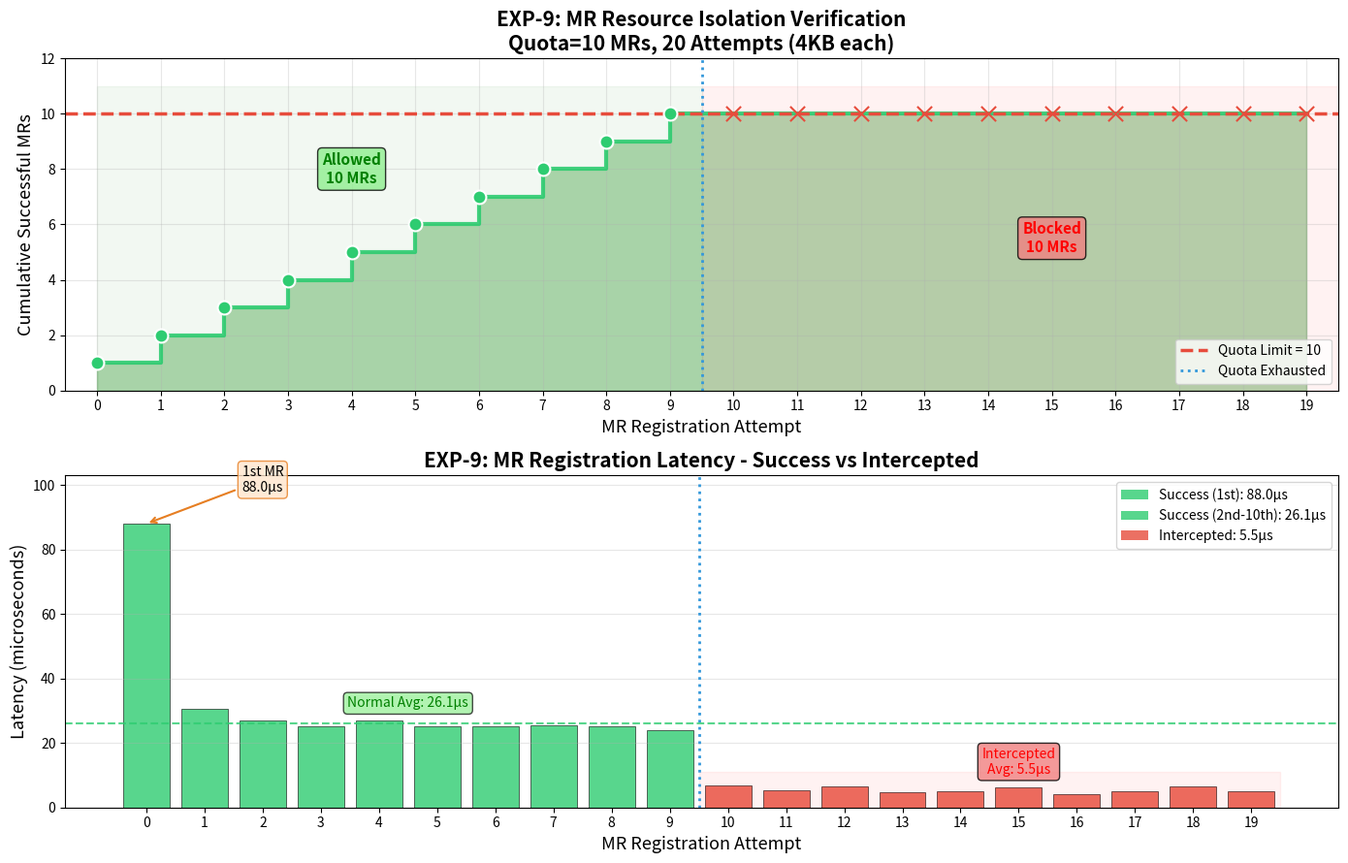

Write Python code to recreate this figure. (Note: this script raises an exception after producing the figure.)
#!/usr/bin/env python3
"""
EXP-9: MR资源隔离验证可视化
"""

import matplotlib.pyplot as plt
import numpy as np

# 数据
mr_data = [
    (0, 1, 88.00),     # 第1个 - 稍高延迟
    (1, 1, 30.67),
    (2, 1, 26.91),
    (3, 1, 25.18),
    (4, 1, 27.08),
    (5, 1, 25.17),
    (6, 1, 25.10),
    (7, 1, 25.62),
    (8, 1, 25.09),
    (9, 1, 24.07),     # 第10个 - 配额用完
    (10, 0, 6.98),     # 被拦截
    (11, 0, 5.33),
    (12, 0, 6.41),
    (13, 0, 4.74),
    (14, 0, 4.88),
    (15, 0, 6.29),
    (16, 0, 4.07),
    (17, 0, 5.13),
    (18, 0, 6.42),
    (19, 0, 4.89),
]

quota = 10

mr_ids = [d[0] for d in mr_data]
successes = [d[1] for d in mr_data]
latencies_us = [d[2] for d in mr_data]

fig, axes = plt.subplots(2, 1, figsize=(14, 9))

# ===== 图1: 累积成功MR数 =====
ax1 = axes[0]

# 计算累积成功数
cumulative_success = []
count = 0
for s in successes:
    if s:
        count += 1
    cumulative_success.append(count)

# 绘制阶梯图
ax1.step(mr_ids, cumulative_success, where='post', linewidth=3, color='#2ecc71', alpha=0.9)
ax1.fill_between(mr_ids, 0, cumulative_success, alpha=0.3, color='green', step='post')

# 配额线
ax1.axhline(y=quota, color='#e74c3c', linestyle='--', linewidth=2.5, label=f'Quota Limit = {quota}')
ax1.axvline(x=quota-0.5, color='#3498db', linestyle=':', linewidth=2, label='Quota Exhausted')

# 区域标注
ax1.fill_between([0, quota-0.5], 0, quota+1, alpha=0.05, color='green')
ax1.fill_between([quota-0.5, len(mr_ids)], 0, quota+1, alpha=0.05, color='red')

# 数据点
for i, (mr_id, success, cum) in enumerate(zip(mr_ids, successes, cumulative_success)):
    color = '#2ecc71' if success else '#e74c3c'
    marker = 'o' if success else 'x'
    size = 100 if success else 120
    ax1.scatter(mr_id, cum, c=color, marker=marker, s=size, zorder=5, edgecolors='white', linewidth=1.5)

# 标注
ax1.annotate(f'Allowed\n{cumulative_success[quota-1]} MRs', xy=(4, 7.5), 
            fontsize=11, ha='center', color='green', fontweight='bold',
            bbox=dict(boxstyle='round', facecolor='lightgreen', alpha=0.8))
ax1.annotate(f'Blocked\n{len(mr_ids) - cumulative_success[-1]} MRs', xy=(15, 5), 
            fontsize=11, ha='center', color='red', fontweight='bold',
            bbox=dict(boxstyle='round', facecolor='lightcoral', alpha=0.8))

ax1.set_xlabel('MR Registration Attempt', fontsize=13)
ax1.set_ylabel('Cumulative Successful MRs', fontsize=13)
ax1.set_title('EXP-9: MR Resource Isolation Verification\nQuota=10 MRs, 20 Attempts (4KB each)', 
              fontsize=15, fontweight='bold')
ax1.set_xlim(-0.5, len(mr_ids) - 0.5)
ax1.set_ylim(0, quota + 2)
ax1.set_xticks(mr_ids)
ax1.legend(loc='lower right')
ax1.grid(True, alpha=0.3)

# ===== 图2: MR注册延迟 =====
ax2 = axes[1]

# 分离成功和失败的延迟
success_latencies = [l for i, l in enumerate(latencies_us) if successes[i]]
fail_latencies = [l for i, l in enumerate(latencies_us) if not successes[i]]

# 颜色
colors = ['#2ecc71' if s else '#e74c3c' for s in successes]
bars = ax2.bar(mr_ids, latencies_us, color=colors, alpha=0.8, edgecolor='black', linewidth=0.5)

# 配额线
ax2.axvline(x=quota-0.5, color='#3498db', linestyle=':', linewidth=2, label=f'Quota = {quota}')

# 标注第一个MR（稍高延迟）
ax2.annotate(f'1st MR\n{latencies_us[0]:.1f}μs', 
            xy=(0, latencies_us[0]), xytext=(2, latencies_us[0] + 10),
            fontsize=10, ha='center',
            arrowprops=dict(arrowstyle='->', color='#e67e22', lw=1.5),
            bbox=dict(boxstyle='round', facecolor='#ffe5cc', edgecolor='#e67e22', alpha=0.8))

# 标注正常注册延迟
avg_success = np.mean(success_latencies[1:])  # 排除第一个
ax2.axhline(y=avg_success, color='#2ecc71', linestyle='--', linewidth=1.5, alpha=0.8)
ax2.annotate(f'Normal Avg: {avg_success:.1f}μs', 
            xy=(4.5, avg_success + 5), fontsize=10, ha='center', color='green',
            bbox=dict(boxstyle='round', facecolor='lightgreen', alpha=0.7))

# 标注被拦截延迟
avg_fail = np.mean(fail_latencies)
ax2.fill_between([quota-0.5, len(mr_ids)-0.5], 0, avg_fail * 2, alpha=0.05, color='red')
ax2.annotate(f'Intercepted\nAvg: {avg_fail:.1f}μs', 
            xy=(15, avg_fail + 5), fontsize=10, ha='center', color='red',
            bbox=dict(boxstyle='round', facecolor='lightcoral', alpha=0.8))

ax2.set_xlabel('MR Registration Attempt', fontsize=13)
ax2.set_ylabel('Latency (microseconds)', fontsize=13)
ax2.set_title('EXP-9: MR Registration Latency - Success vs Intercepted', 
              fontsize=15, fontweight='bold')
ax2.set_xticks(mr_ids)
ax2.set_ylim(0, max(latencies_us) + 15)
ax2.legend(loc='upper right')
ax2.grid(axis='y', alpha=0.3)

# 添加图例说明
from matplotlib.patches import Patch
legend_elements = [
    Patch(facecolor='#2ecc71', alpha=0.8, label=f'Success (1st): {latencies_us[0]:.1f}μs'),
    Patch(facecolor='#2ecc71', alpha=0.8, label=f'Success (2nd-10th): {avg_success:.1f}μs'),
    Patch(facecolor='#e74c3c', alpha=0.8, label=f'Intercepted: {avg_fail:.1f}μs'),
]
ax2.legend(handles=legend_elements, loc='upper right', fontsize=10)

plt.tight_layout()
plt.savefig('figures/exp9_mr_isolation.png', dpi=300, bbox_inches='tight')
plt.savefig('figures/exp9_mr_isolation.pdf', bbox_inches='tight')
print("✓ EXP-9图表已保存: figures/exp9_mr_isolation.png")
plt.close()

print("\n" + "="*60)
print("EXP-9: MR隔离验证 - 完成!")
print("="*60)
print(f"\n延迟分析:")
print(f"  第1个MR: {latencies_us[0]:.1f} μs (初始化)")
print(f"  正常注册: {avg_success:.1f} μs avg")
print(f"  被拦截: {avg_fail:.1f} μs avg")
print(f"\n✓ MR隔离验证成功: {cumulative_success[-1]}/{quota} 成功, {len(mr_ids)-cumulative_success[-1]} 被拦截!")
